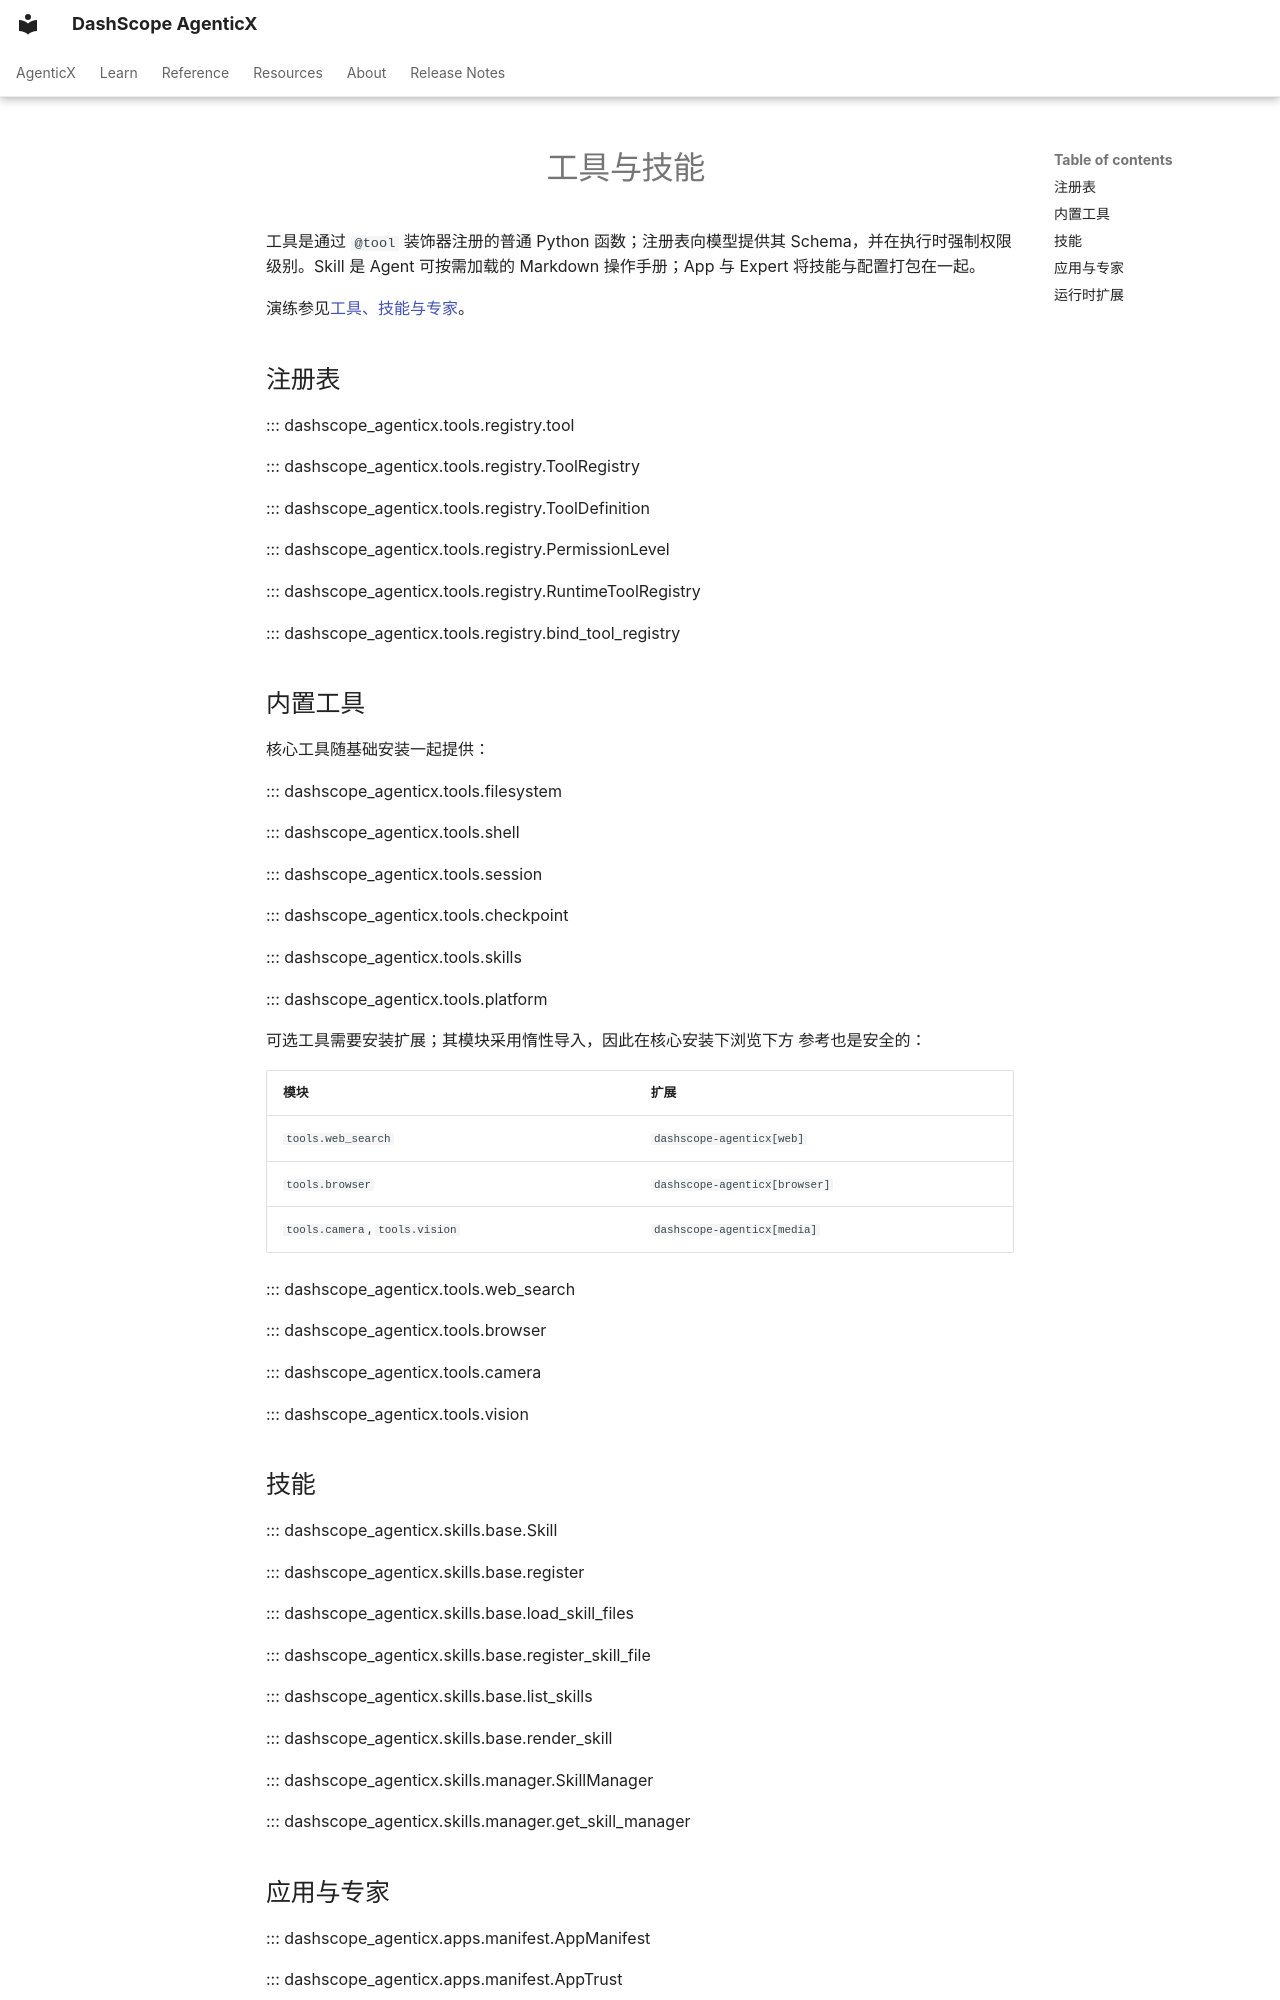

repository: dashscope/dashscope-agenticx · page: zh/reference/tools/index.html · generator: mkdocs

---
description: "内置工具、@tool 注册表、技能、应用与运行时扩展 API 参考。"
---
# 工具与技能

工具是通过 `@tool` 装饰器注册的普通 Python 函数；注册表向模型提供其
Schema，并在执行时强制权限级别。Skill 是 Agent 可按需加载的 Markdown
操作手册；App 与 Expert 将技能与配置打包在一起。

演练参见[工具、技能与专家](../guides/tools-and-skills.md)。

## 注册表

::: dashscope_agenticx.tools.registry.tool

::: dashscope_agenticx.tools.registry.ToolRegistry

::: dashscope_agenticx.tools.registry.ToolDefinition

::: dashscope_agenticx.tools.registry.PermissionLevel

::: dashscope_agenticx.tools.registry.RuntimeToolRegistry

::: dashscope_agenticx.tools.registry.bind_tool_registry

## 内置工具

核心工具随基础安装一起提供：

::: dashscope_agenticx.tools.filesystem

::: dashscope_agenticx.tools.shell

::: dashscope_agenticx.tools.session

::: dashscope_agenticx.tools.checkpoint

::: dashscope_agenticx.tools.skills

::: dashscope_agenticx.tools.platform

可选工具需要安装扩展；其模块采用惰性导入，因此在核心安装下浏览下方
参考也是安全的：

| 模块 | 扩展 |
|---|---|
| `tools.web_search` | `dashscope-agenticx[web]` |
| `tools.browser` | `dashscope-agenticx[browser]` |
| `tools.camera`, `tools.vision` | `dashscope-agenticx[media]` |

::: dashscope_agenticx.tools.web_search

::: dashscope_agenticx.tools.browser

::: dashscope_agenticx.tools.camera

::: dashscope_agenticx.tools.vision

## 技能

::: dashscope_agenticx.skills.base.Skill

::: dashscope_agenticx.skills.base.register

::: dashscope_agenticx.skills.base.load_skill_files

::: dashscope_agenticx.skills.base.register_skill_file

::: dashscope_agenticx.skills.base.list_skills

::: dashscope_agenticx.skills.base.render_skill

::: dashscope_agenticx.skills.manager.SkillManager

::: dashscope_agenticx.skills.manager.get_skill_manager
